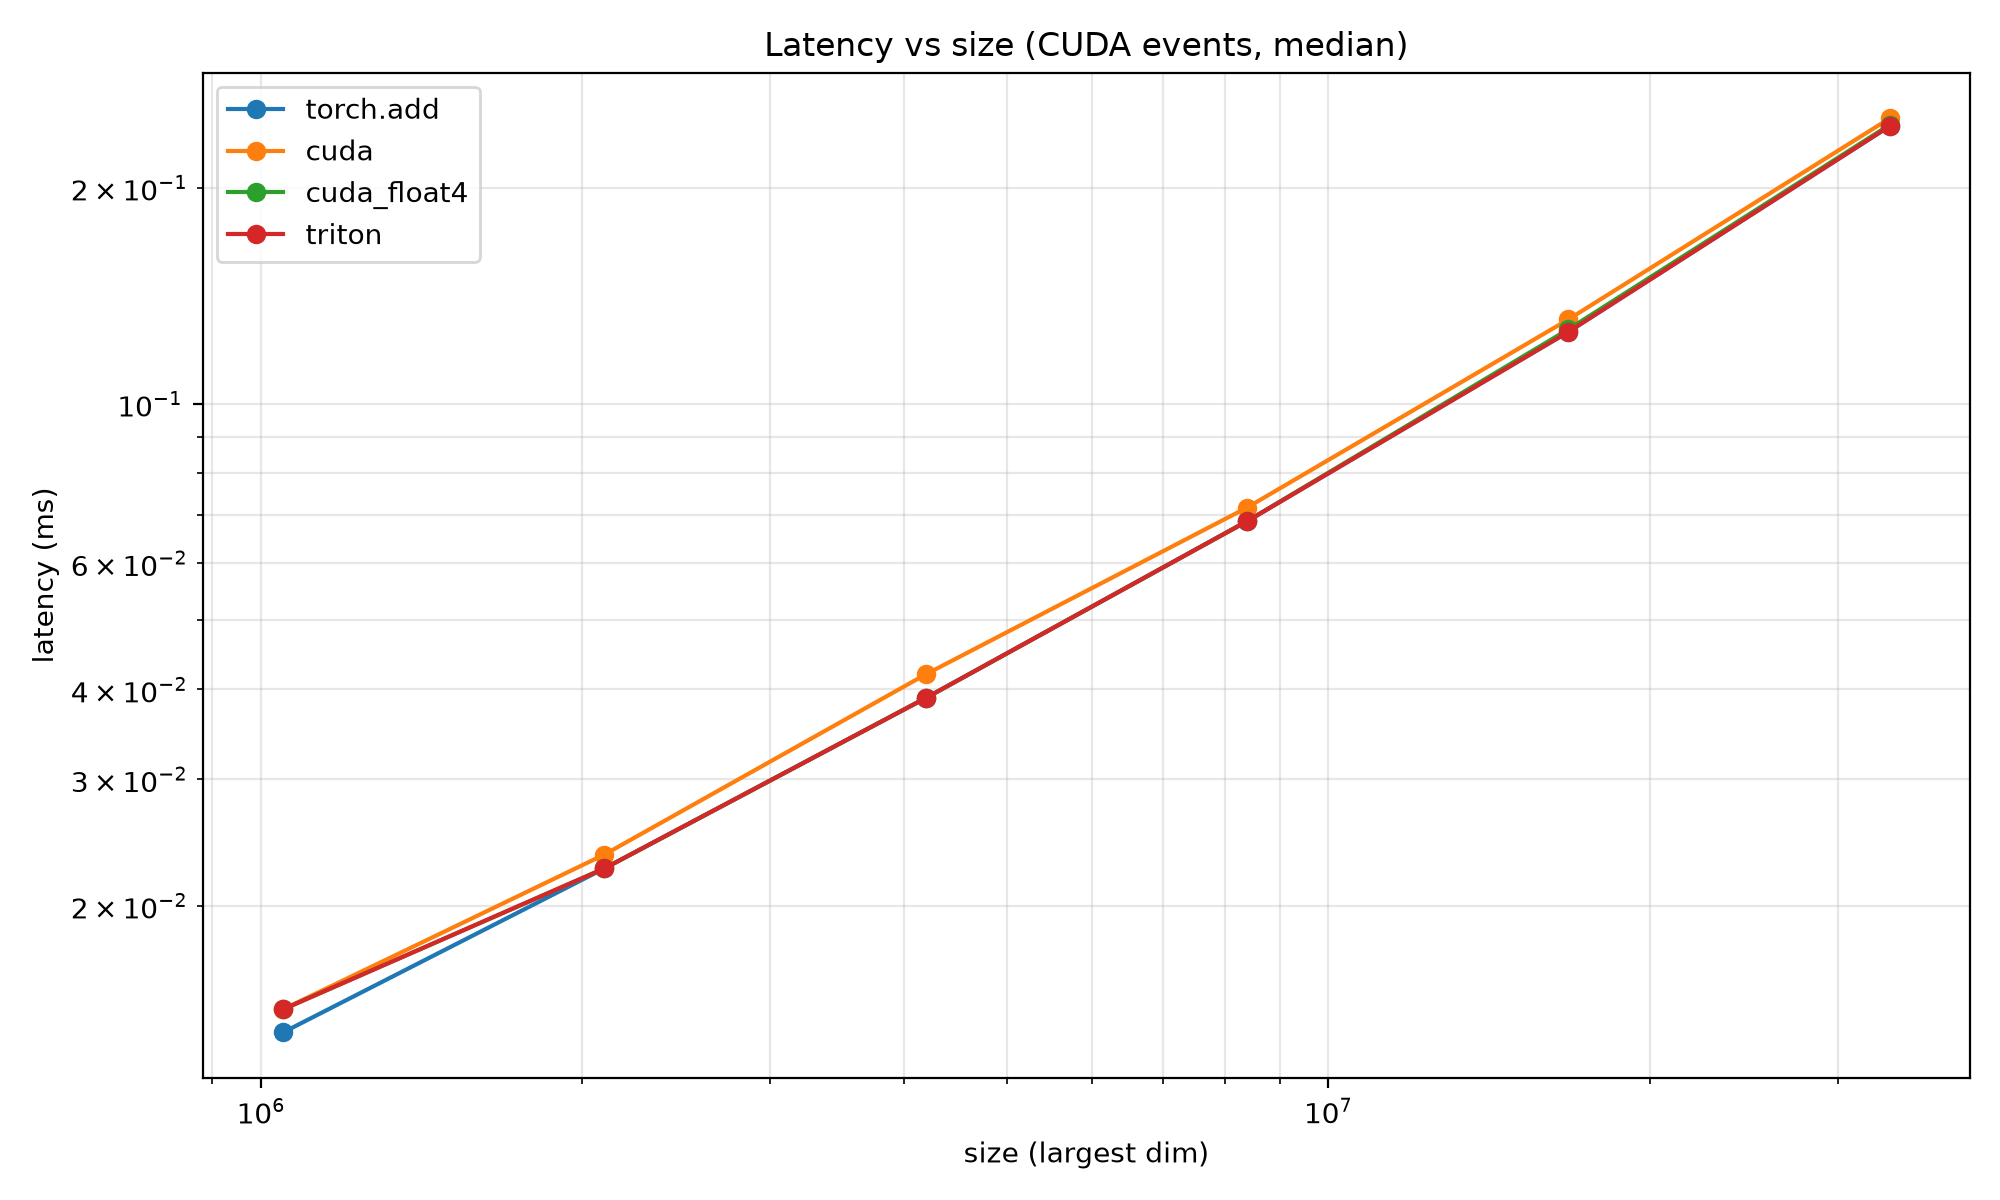

Source data for this figure (header and first rows):
shape, kernel, latency_ms, tflops, gb_s, vs_torch.add
1048576, torch.add, 0.01331, 0.08, 945.2, 1.00
1048576, cuda, 0.01434, 0.07, 877.7, 0.93
1048576, cuda_float4, 0.01434, 0.07, 877.7, 0.93
1048576, triton, 0.01434, 0.07, 877.7, 0.93
2097152, torch.add, 0.02253, 0.09, 1117, 1.00
2097152, cuda, 0.02355, 0.09, 1068, 0.96
2097152, cuda_float4, 0.02253, 0.09, 1117, 1.00
2097152, triton, 0.02253, 0.09, 1117, 1.00
4194304, torch.add, 0.03891, 0.11, 1294, 1.00
4194304, cuda, 0.04198, 0.10, 1199, 0.93
4194304, cuda_float4, 0.03891, 0.11, 1294, 1.00
4194304, triton, 0.03891, 0.11, 1294, 1.00
8388608, torch.add, 0.06861, 0.12, 1467, 1.00
8388608, cuda, 0.07168, 0.12, 1404, 0.96
8388608, cuda_float4, 0.06861, 0.12, 1467, 1.00
8388608, triton, 0.06861, 0.12, 1467, 1.00
16777216, torch.add, 0.126, 0.13, 1598, 1.00
16777216, cuda, 0.1311, 0.13, 1536, 0.96
16777216, cuda_float4, 0.127, 0.13, 1586, 0.99
16777216, triton, 0.126, 0.13, 1598, 1.00
33554432, torch.add, 0.2437, 0.14, 1652, 1.00
33554432, cuda, 0.2499, 0.13, 1612, 0.98
33554432, cuda_float4, 0.2447, 0.14, 1645, 1.00
33554432, triton, 0.2437, 0.14, 1652, 1.00
